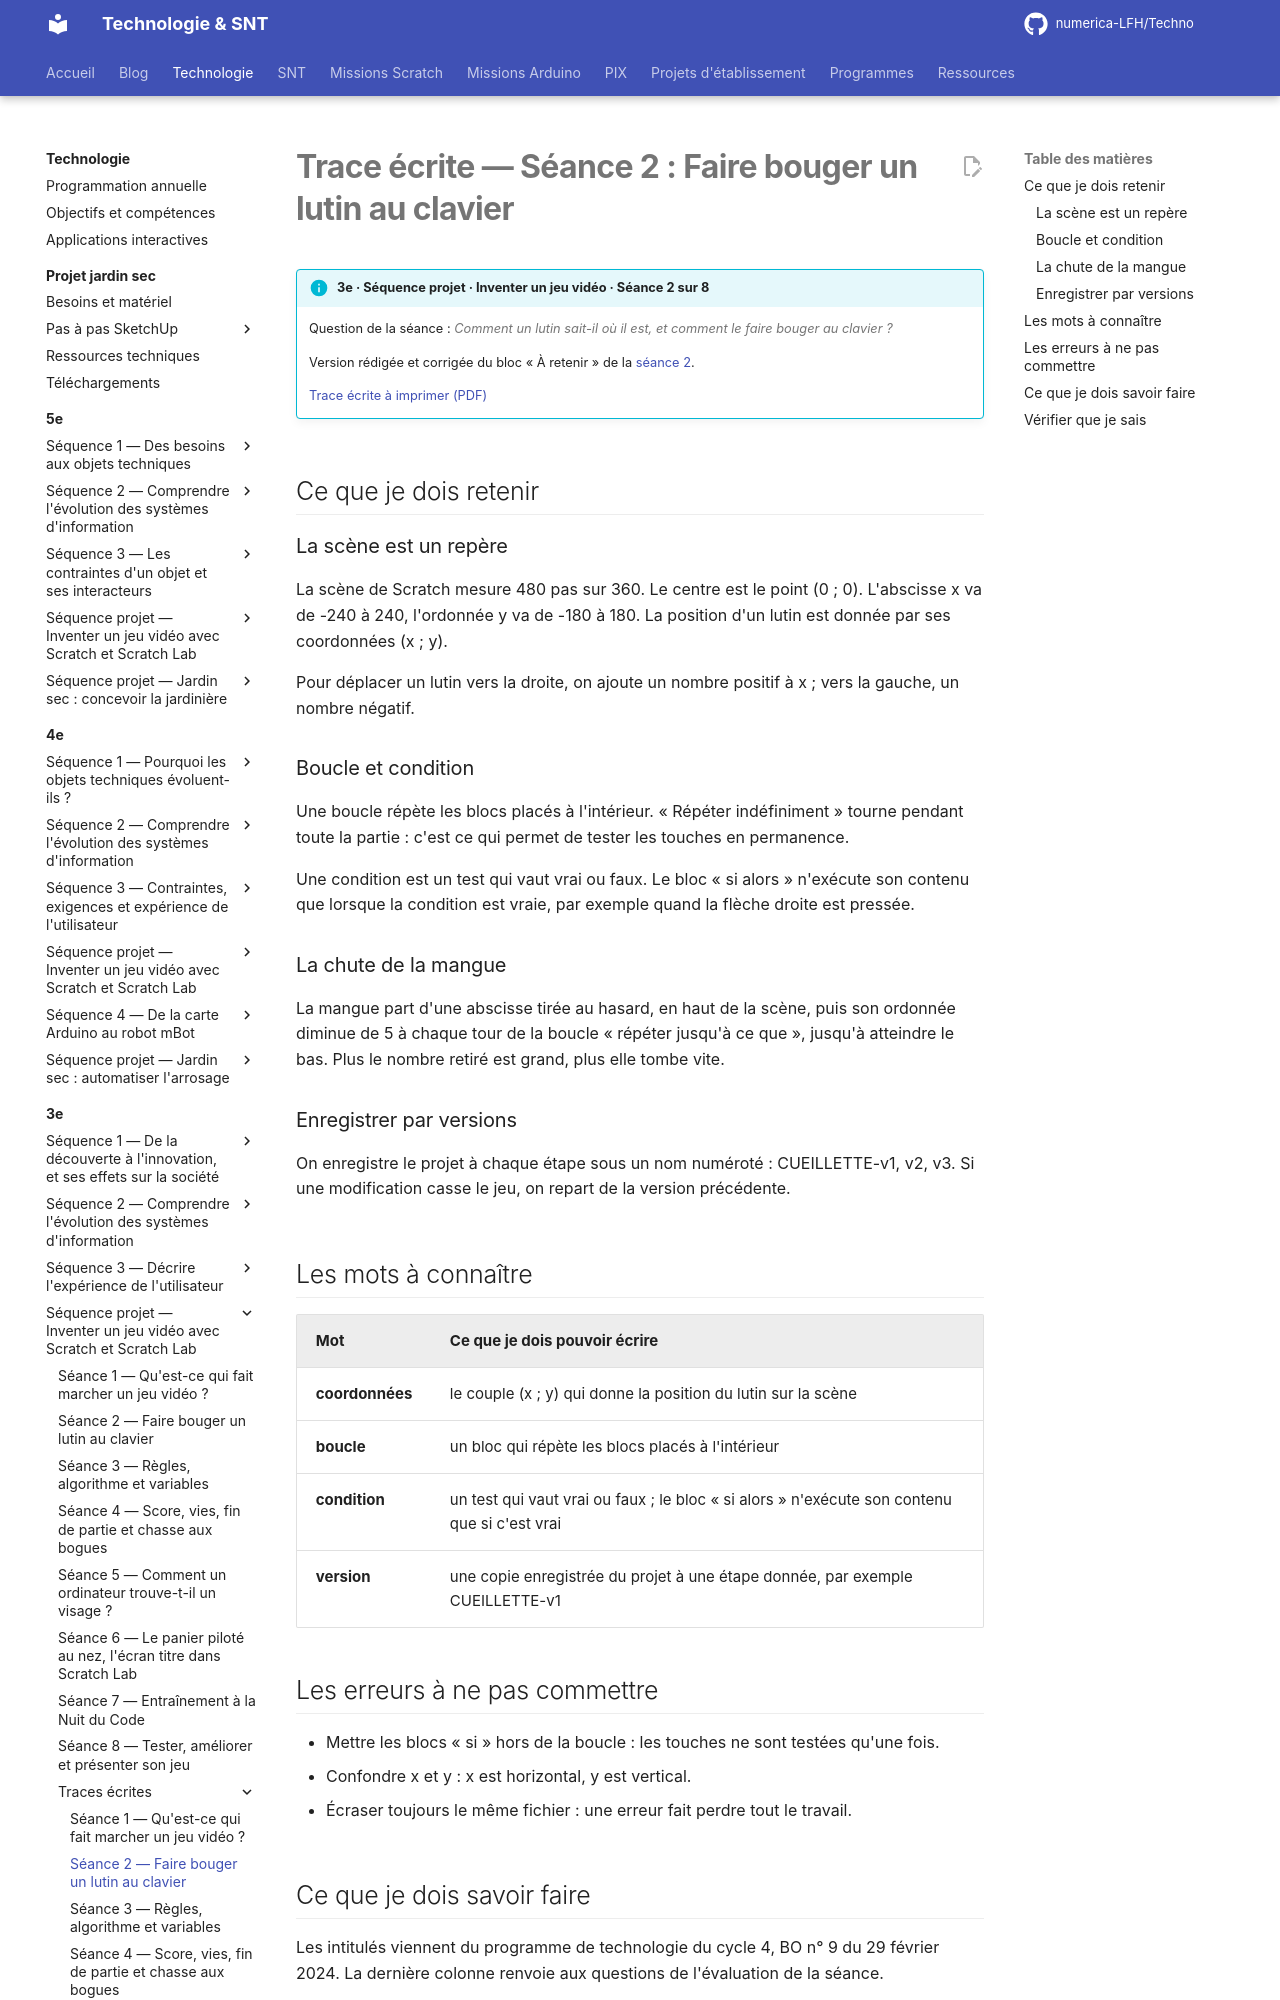

repository: numerica-LFH/Techno · page: technologie/3e/sequence-jeu-video/trace-ecrite-seance-2/index.html · generator: mkdocs

# Trace écrite — Séance 2 : Faire bouger un lutin au clavier

!!! info "3e · Séquence projet · Inventer un jeu vidéo · Séance 2 sur 8"

    Question de la séance : *Comment un lutin sait-il où il est, et comment le faire bouger au clavier ?*

    Version rédigée et corrigée du bloc « À retenir » de la [séance 2](seance-2.md).

    [Trace écrite à imprimer (PDF)](traces/3e-jeu-video-seance2-trace.pdf)

## Ce que je dois retenir

### La scène est un repère

La scène de Scratch mesure 480 pas sur 360. Le centre est le point (0 ; 0). L'abscisse x va de -240 à 240, l'ordonnée y va de -180 à 180. La position d'un lutin est donnée par ses coordonnées (x ; y).

Pour déplacer un lutin vers la droite, on ajoute un nombre positif à x ; vers la gauche, un nombre négatif.

### Boucle et condition

Une boucle répète les blocs placés à l'intérieur. « Répéter indéfiniment » tourne pendant toute la partie : c'est ce qui permet de tester les touches en permanence.

Une condition est un test qui vaut vrai ou faux. Le bloc « si alors » n'exécute son contenu que lorsque la condition est vraie, par exemple quand la flèche droite est pressée.

### La chute de la mangue

La mangue part d'une abscisse tirée au hasard, en haut de la scène, puis son ordonnée diminue de 5 à chaque tour de la boucle « répéter jusqu'à ce que », jusqu'à atteindre le bas. Plus le nombre retiré est grand, plus elle tombe vite.

### Enregistrer par versions

On enregistre le projet à chaque étape sous un nom numéroté : CUEILLETTE-v1, v2, v3. Si une modification casse le jeu, on repart de la version précédente.

## Les mots à connaître

| Mot | Ce que je dois pouvoir écrire |
|---|---|
| **coordonnées** | le couple (x ; y) qui donne la position du lutin sur la scène |
| **boucle** | un bloc qui répète les blocs placés à l'intérieur |
| **condition** | un test qui vaut vrai ou faux ; le bloc « si alors » n'exécute son contenu que si c'est vrai |
| **version** | une copie enregistrée du projet à une étape donnée, par exemple CUEILLETTE-v1 |

## Les erreurs à ne pas commettre

- Mettre les blocs « si » hors de la boucle : les touches ne sont testées qu'une fois.
- Confondre x et y : x est horizontal, y est vertical.
- Écraser toujours le même fichier : une erreur fait perdre tout le travail.
